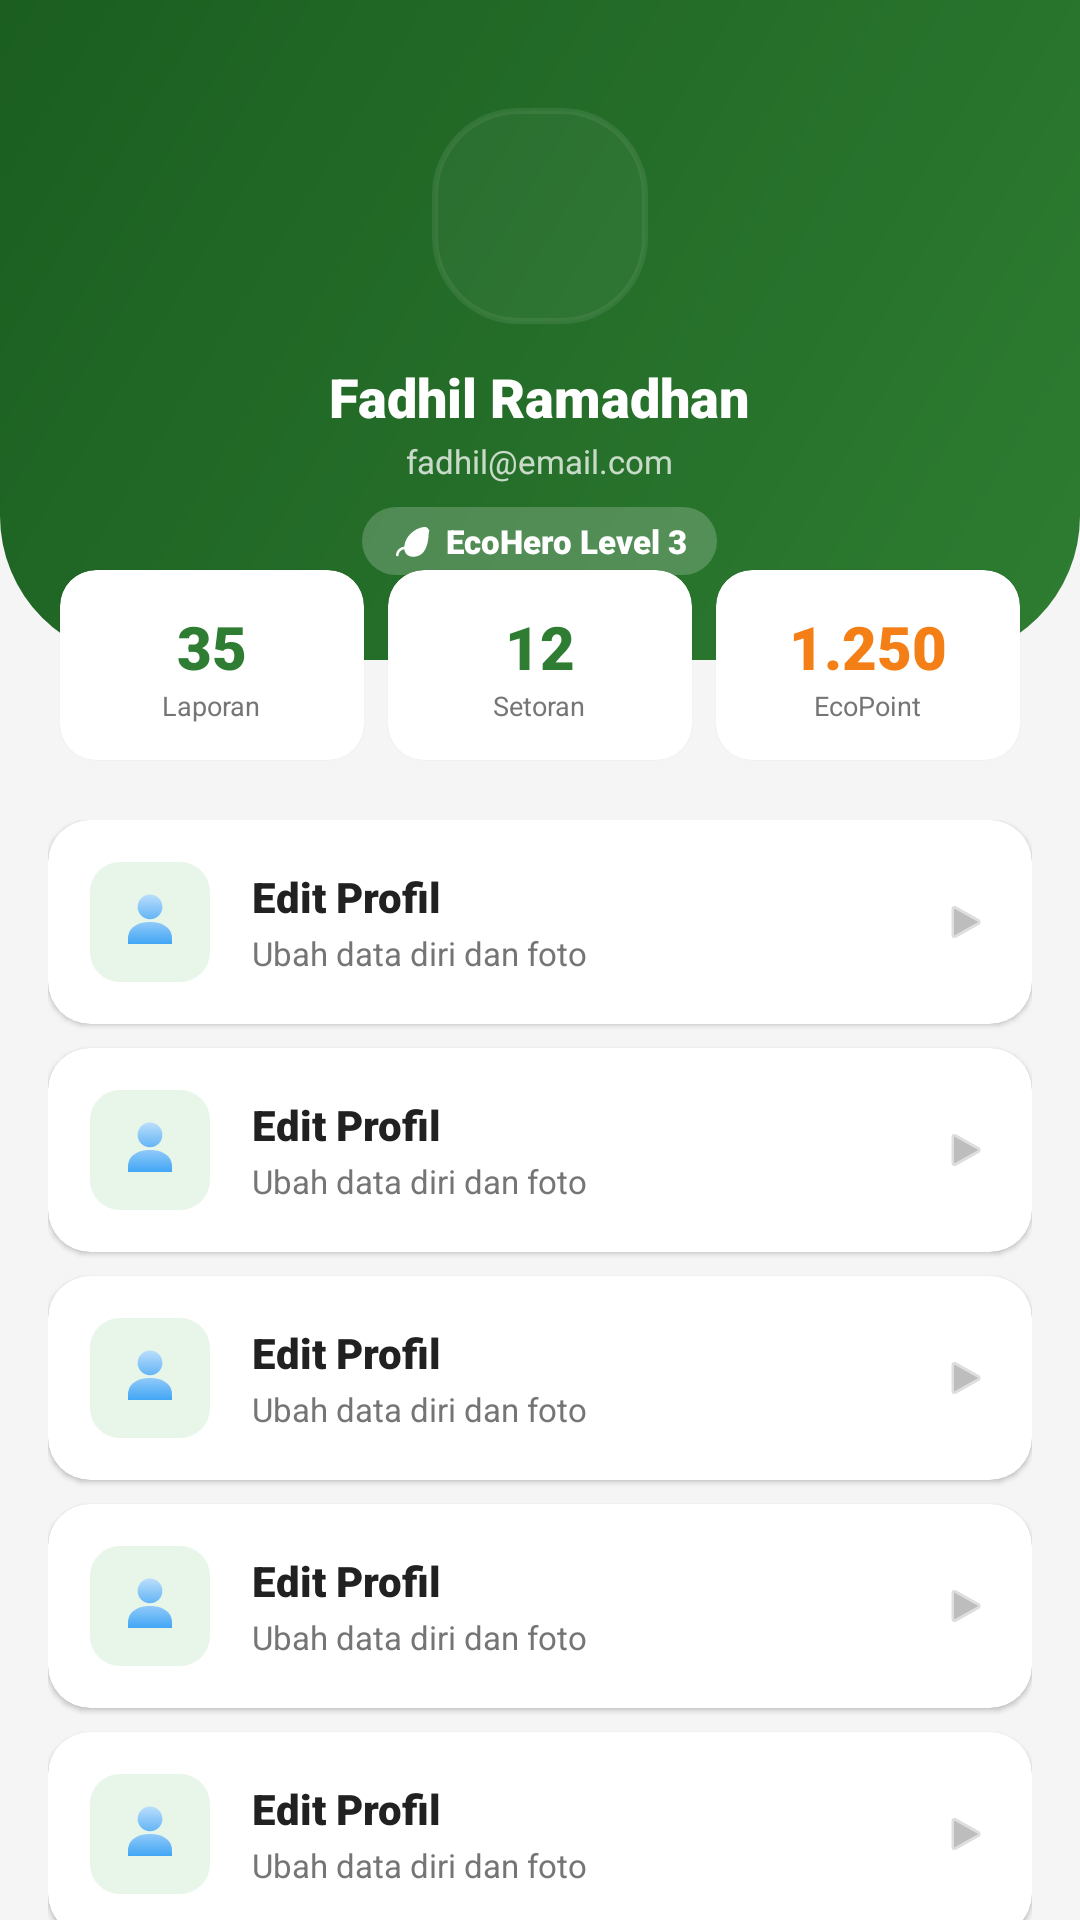

The Android layout XML behind this screen, and the referenced resources:
<!-- AndroidManifest.xml: application theme Theme.EcoTrackApp -->
<!-- res/layout/fragment_profile.xml -->
<?xml version="1.0" encoding="utf-8"?>
<androidx.core.widget.NestedScrollView xmlns:android="http://schemas.android.com/apk/res/android"
    xmlns:app="http://schemas.android.com/apk/res-auto"
    android:layout_width="match_parent"
    android:layout_height="match_parent"
    android:background="@color/gray5"
    android:fillViewport="true">

    <androidx.constraintlayout.widget.ConstraintLayout
        android:layout_width="match_parent"
        android:layout_height="wrap_content">

        <View
            android:id="@+id/profile_header_bg"
            android:layout_width="match_parent"
            android:layout_height="220dp"
            android:background="@drawable/bg_login_header"
            app:layout_constraintTop_toTopOf="parent" />

        <LinearLayout
            android:id="@+id/profile_header_content"
            android:layout_width="match_parent"
            android:layout_height="wrap_content"
            android:gravity="center"
            android:orientation="vertical"
            android:padding="24dp"
            app:layout_constraintTop_toTopOf="parent">

            <View
                android:layout_width="72dp"
                android:layout_height="72dp"
                android:layout_marginTop="12dp"
                android:background="@drawable/bg_logo_splash"
                android:backgroundTint="#40FFFFFF" />

            <TextView
                android:layout_width="wrap_content"
                android:layout_height="wrap_content"
                android:layout_marginTop="12dp"
                android:fontFamily="sans-serif-black"
                android:text="Fadhil Ramadhan"
                android:textColor="@color/white"
                android:textSize="18sp" />

            <TextView
                android:layout_width="wrap_content"
                android:layout_height="wrap_content"
                android:layout_marginTop="2dp"
                android:text="fadhil@email.com"
                android:textColor="#BFFFFFFF"
                android:textSize="11sp" />

            <LinearLayout
                android:layout_width="wrap_content"
                android:layout_height="wrap_content"
                android:layout_marginTop="8dp"
                android:background="@drawable/bg_badge_pending"
                android:backgroundTint="#33FFFFFF"
                android:gravity="center_vertical"
                android:orientation="horizontal"
                android:paddingHorizontal="10dp"
                android:paddingVertical="4dp">
                <ImageView
                    android:layout_width="14dp"
                    android:layout_height="14dp"
                    android:src="@drawable/ic_eco"
                    app:tint="@color/white" />
                <TextView
                    android:layout_width="wrap_content"
                    android:layout_height="wrap_content"
                    android:layout_marginStart="4dp"
                    android:fontFamily="sans-serif-black"
                    android:text="EcoHero Level 3"
                    android:textColor="@color/white"
                    android:textSize="11sp" />
            </LinearLayout>
        </LinearLayout>

        <LinearLayout
            android:id="@+id/stats_container"
            android:layout_width="match_parent"
            android:layout_height="wrap_content"
            android:layout_marginTop="-30dp"
            android:orientation="horizontal"
            android:paddingHorizontal="16dp"
            app:layout_constraintTop_toBottomOf="@id/profile_header_content">

            <androidx.cardview.widget.CardView
                android:layout_width="0dp"
                android:layout_height="wrap_content"
                android:layout_margin="4dp"
                android:layout_weight="1"
                app:cardCornerRadius="12dp"
                app:cardElevation="1dp"
                app:cardBackgroundColor="@color/white">
                <LinearLayout
                    android:layout_width="match_parent"
                    android:layout_height="wrap_content"
                    android:gravity="center"
                    android:orientation="vertical"
                    android:padding="12dp">
                    <TextView
                        android:layout_width="wrap_content"
                        android:layout_height="wrap_content"
                        android:text="35"
                        android:textColor="@color/g2"
                        android:textSize="20sp"
                        android:fontFamily="sans-serif-black" />
                    <TextView
                        android:layout_width="wrap_content"
                        android:layout_height="wrap_content"
                        android:text="Laporan"
                        android:textColor="@color/gray3"
                        android:textSize="9sp" />
                </LinearLayout>
            </androidx.cardview.widget.CardView>

            <androidx.cardview.widget.CardView
                android:layout_width="0dp"
                android:layout_height="wrap_content"
                android:layout_margin="4dp"
                android:layout_weight="1"
                app:cardCornerRadius="12dp"
                app:cardElevation="1dp"
                app:cardBackgroundColor="@color/white">
                <LinearLayout
                    android:layout_width="match_parent"
                    android:layout_height="wrap_content"
                    android:gravity="center"
                    android:orientation="vertical"
                    android:padding="12dp">
                    <TextView
                        android:layout_width="wrap_content"
                        android:layout_height="wrap_content"
                        android:text="12"
                        android:textColor="@color/g2"
                        android:textSize="20sp"
                        android:fontFamily="sans-serif-black" />
                    <TextView
                        android:layout_width="wrap_content"
                        android:layout_height="wrap_content"
                        android:text="Setoran"
                        android:textColor="@color/gray3"
                        android:textSize="9sp" />
                </LinearLayout>
            </androidx.cardview.widget.CardView>

            <androidx.cardview.widget.CardView
                android:layout_width="0dp"
                android:layout_height="wrap_content"
                android:layout_margin="4dp"
                android:layout_weight="1"
                app:cardCornerRadius="12dp"
                app:cardElevation="1dp"
                app:cardBackgroundColor="@color/white">
                <LinearLayout
                    android:layout_width="match_parent"
                    android:layout_height="wrap_content"
                    android:gravity="center"
                    android:orientation="vertical"
                    android:padding="12dp">
                    <TextView
                        android:layout_width="wrap_content"
                        android:layout_height="wrap_content"
                        android:text="1.250"
                        android:textColor="@color/acc"
                        android:textSize="20sp"
                        android:fontFamily="sans-serif-black" />
                    <TextView
                        android:layout_width="wrap_content"
                        android:layout_height="wrap_content"
                        android:text="EcoPoint"
                        android:textColor="@color/gray3"
                        android:textSize="9sp" />
                </LinearLayout>
            </androidx.cardview.widget.CardView>
        </LinearLayout>

        <LinearLayout
            android:layout_width="match_parent"
            android:layout_height="wrap_content"
            android:orientation="vertical"
            android:padding="16dp"
            app:layout_constraintTop_toBottomOf="@id/stats_container">

            <include android:id="@+id/menu_edit_profile" layout="@layout/item_profile_menu" />
            <include android:id="@+id/menu_notifications" layout="@layout/item_profile_menu" />
            <include android:id="@+id/menu_region" layout="@layout/item_profile_menu" />
            <include android:id="@+id/menu_security" layout="@layout/item_profile_menu" />
            <include android:id="@+id/menu_help" layout="@layout/item_profile_menu" />
            <include android:id="@+id/menu_logout" layout="@layout/item_profile_menu" />

            <View
                android:layout_width="match_parent"
                android:layout_height="80dp" />
        </LinearLayout>

    </androidx.constraintlayout.widget.ConstraintLayout>

</androidx.core.widget.NestedScrollView>
<!-- res/layout/item_profile_menu.xml (included above) -->
<?xml version="1.0" encoding="utf-8"?>
<androidx.cardview.widget.CardView xmlns:android="http://schemas.android.com/apk/res/android"
    xmlns:app="http://schemas.android.com/apk/res-auto"
    android:layout_width="match_parent"
    android:layout_height="wrap_content"
    android:layout_marginBottom="8dp"
    app:cardCornerRadius="14dp"
    app:cardElevation="1dp"
    app:cardBackgroundColor="@color/white">

    <LinearLayout
        android:layout_width="match_parent"
        android:layout_height="wrap_content"
        android:gravity="center_vertical"
        android:orientation="horizontal"
        android:padding="14dp">

        <FrameLayout
            android:id="@+id/icon_container"
            android:layout_width="40dp"
            android:layout_height="40dp"
            android:background="@drawable/bg_menu_icon"
            android:backgroundTint="@color/g5">

            <ImageView
                android:id="@+id/iv_menu_icon"
                android:layout_width="22dp"
                android:layout_height="22dp"
                android:layout_gravity="center"
                android:src="@drawable/ic_person_ios" />
        </FrameLayout>

        <LinearLayout
            android:layout_width="0dp"
            android:layout_height="wrap_content"
            android:layout_marginStart="14dp"
            android:layout_weight="1"
            android:orientation="vertical">

            <TextView
                android:id="@+id/tv_menu_title"
                android:layout_width="wrap_content"
                android:layout_height="wrap_content"
                android:text="Edit Profil"
                android:textColor="@color/gray1"
                android:textSize="14sp"
                android:fontFamily="sans-serif-black" />

            <TextView
                android:id="@+id/tv_menu_sub"
                android:layout_width="wrap_content"
                android:layout_height="wrap_content"
                android:layout_marginTop="2dp"
                android:text="Ubah data diri dan foto"
                android:textColor="@color/gray3"
                android:textSize="11sp" />
        </LinearLayout>

        <ImageView
            android:layout_width="16dp"
            android:layout_height="16dp"
            android:src="@android:drawable/ic_media_play"
            android:rotation="0"
            app:tint="@color/gray4" />

    </LinearLayout>
</androidx.cardview.widget.CardView>
<!-- resources referenced by this layout -->
<resources>
  <color name="acc">#F57F17</color>
  <color name="g2">#2E7D32</color>
  <color name="g5">#E8F5E9</color>
  <color name="gray1">#212121</color>
  <color name="gray3">#757575</color>
  <color name="gray4">#BDBDBD</color>
  <color name="gray5">#F5F5F5</color>
  <color name="white">#FFFFFFFF</color>
  <!-- drawable bg_badge_pending (drawable) -->
  <?xml version="1.0" encoding="utf-8"?>
  <shape xmlns:android="http://schemas.android.com/apk/res/android">
      <solid android:color="@color/accl" />
      <corners android:radius="20dp" />
  </shape>
  <!-- drawable bg_login_header (drawable) -->
  <?xml version="1.0" encoding="utf-8"?>
  <shape xmlns:android="http://schemas.android.com/apk/res/android">
      <gradient
          android:angle="315"
          android:startColor="#1B5E20"
          android:endColor="#2E7D32" />
      <corners
          android:bottomLeftRadius="48dp"
          android:bottomRightRadius="48dp" />
  </shape>
  <!-- drawable bg_logo_splash (drawable) -->
  <?xml version="1.0" encoding="utf-8"?>
  <shape xmlns:android="http://schemas.android.com/apk/res/android">
      <solid android:color="#26FFFFFF" />
      <corners android:radius="28dp" />
      <stroke android:width="2dp" android:color="#4DFFFFFF" />
  </shape>
  <!-- drawable bg_menu_icon (drawable) -->
  <?xml version="1.0" encoding="utf-8"?>
  <shape xmlns:android="http://schemas.android.com/apk/res/android">
      <solid android:color="@color/g5" />
      <corners android:radius="10dp" />
  </shape>
  <!-- drawable ic_person_ios (drawable) -->
  <vector xmlns:android="http://schemas.android.com/apk/res/android"
      xmlns:aapt="http://schemas.android.com/aapt"
      android:width="48dp"
      android:height="48dp"
      android:viewportWidth="48"
      android:viewportHeight="48">
      
      <path
          android:pathData="M24,24c8.8,0 16,4 16,12v4H8v-4C8,28 15.2,24 24,24Z">
          <aapt:attr name="android:fillColor">
              <gradient
                  android:endX="24"
                  android:endY="40"
                  android:startX="24"
                  android:startY="24"
                  android:type="linear">
                  <item android:color="#90CAF9" android:offset="0" />
                  <item android:color="#42A5F5" android:offset="1" />
              </gradient>
          </aapt:attr>
      </path>
      
      <path
          android:pathData="M24,22c-5,0 -9,-4 -9,-9s4,-9 9,-9s9,4 9,9s-4,9 -9,9Z">
          <aapt:attr name="android:fillColor">
              <gradient
                  android:endX="24"
                  android:endY="22"
                  android:startX="24"
                  android:startY="4"
                  android:type="linear">
                  <item android:color="#BBDEFB" android:offset="0" />
                  <item android:color="#64B5F6" android:offset="1" />
              </gradient>
          </aapt:attr>
      </path>
  </vector>
  <style name="Theme.EcoTrackApp" parent="Theme.MaterialComponents.Light.NoActionBar">
          
          <item name="colorPrimary">@color/g2</item>
          <item name="colorPrimaryVariant">@color/g1</item>
          <item name="colorOnPrimary">@color/white</item>
          
          <item name="colorSecondary">@color/acc</item>
          <item name="colorSecondaryVariant">@color/acc2</item>
          <item name="colorOnSecondary">@color/white</item>
          
          <item name="android:statusBarColor">@android:color/transparent</item>
          <item name="android:windowLightStatusBar">true</item>
          
          <item name="android:fontFamily">sans-serif</item>
      </style>
  <color name="accl">#FFF8E1</color>
  <color name="g1">#1B5E20</color>
  <color name="acc2">#FFB300</color>
</resources>
